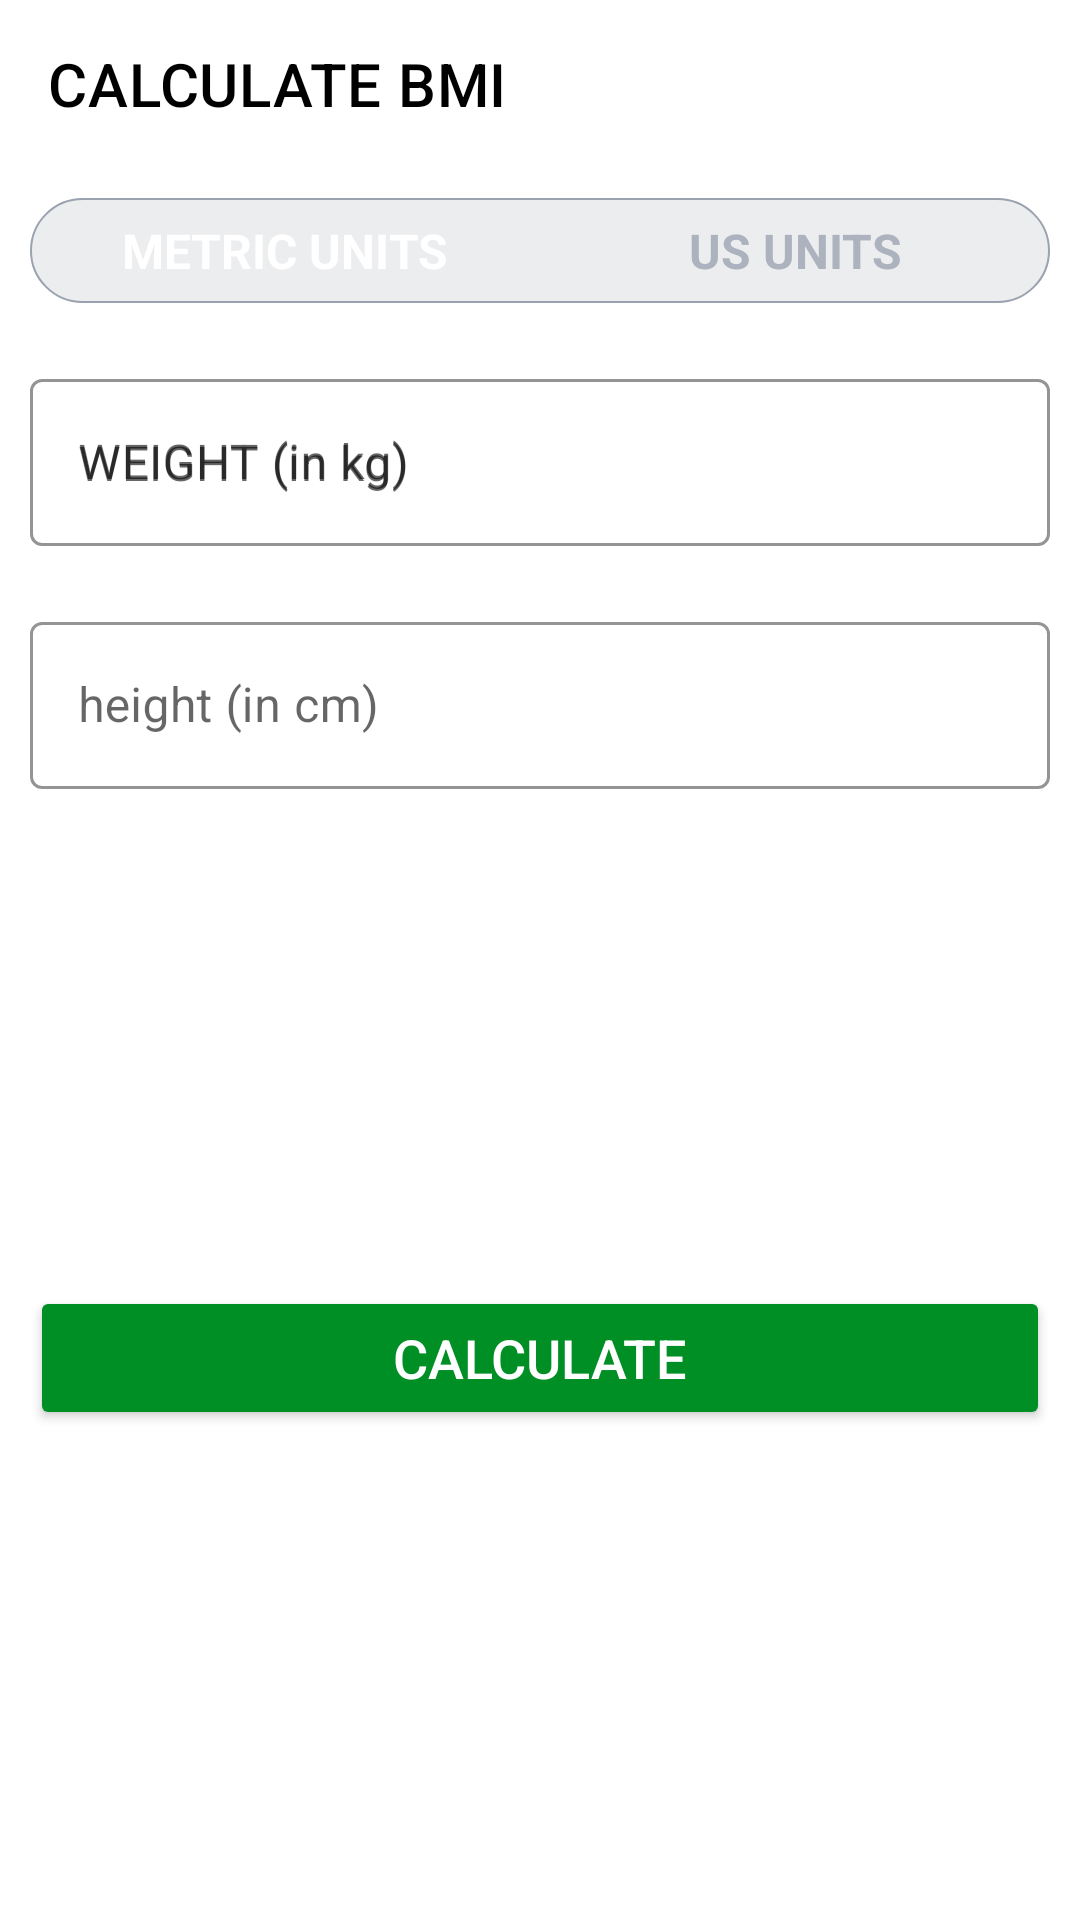

Produce the Android XML layout that renders to this screen, including the resource entries it uses.
<!-- AndroidManifest.xml: application theme Theme.7MinWorkOutApp -->
<!-- res/layout/activity_bmi.xml -->
<?xml version="1.0" encoding="utf-8"?>
<RelativeLayout xmlns:android="http://schemas.android.com/apk/res/android"
    xmlns:app="http://schemas.android.com/apk/res-auto"
    xmlns:tools="http://schemas.android.com/tools"
    android:layout_width="match_parent"
    android:layout_height="match_parent"
    android:orientation="vertical"
    android:background="@color/white"
    tools:context=".BMI">

    <androidx.appcompat.widget.Toolbar
        android:id="@+id/toolBarBmi"
        android:layout_width="match_parent"
        android:layout_height="?android:attr/actionBarSize"
        android:background="@color/white"
        android:theme="@style/ToolBarTheme"
        app:title="CALCULATE BMI"
        app:titleTextColor="@color/black" />

    <RadioGroup
        android:id="@+id/radio"
        android:layout_width="match_parent"
        android:layout_height="wrap_content"
        android:layout_below="@+id/toolBarBmi"
        android:orientation="horizontal"
        android:layout_margin="10dp"
        android:background="@drawable/radio_background">

        <RadioButton
            android:id="@+id/rbMetric"
            android:layout_width="0dp"
            android:layout_height="35dp"
            android:layout_weight="0.5"
            android:gravity="center"
            android:button="@null"
            android:background="@drawable/unit_tab_selector"
            android:checked="true"
            android:textColor="@drawable/text_color_selector"
            android:text="@string/metric_units"
            android:textStyle="bold"
            android:textSize="16sp"/>
        <RadioButton
            android:id="@+id/rbUS"
            android:layout_width="0dp"
            android:layout_height="35dp"
            android:layout_weight="0.5"
            android:gravity="center"
            android:button="@null"
            android:background="@drawable/unit_tab_selector"
            android:checked="false"
            android:textColor="@drawable/text_color_selector"
            android:text="@string/us_units"
            android:textStyle="bold"
            android:textSize="16sp"/>
    </RadioGroup>

    <com.google.android.material.textfield.TextInputLayout
        android:id="@+id/metricInput"
        android:layout_width="match_parent"
        android:layout_height="wrap_content"
        android:layout_margin="10dp"
        android:hint="@string/weight_in_kg"
        android:layout_below="@+id/radio"
        app:boxStrokeColor="@color/colorAccent"
        app:hintTextColor="@color/colorAccent"
        style="@style/Widget.MaterialComponents.TextInputLayout.OutlinedBox">

        <androidx.appcompat.widget.AppCompatEditText
            android:id="@+id/weight"
            android:layout_width="match_parent"
            android:layout_height="wrap_content"
            android:hint="@string/weight_in_kg"
            android:inputType="numberDecimal"
            android:textColor="@color/colorAccent"
            android:textSize="16sp" />

    </com.google.android.material.textfield.TextInputLayout>

    <com.google.android.material.textfield.TextInputLayout
        android:id="@+id/metricHeight"
        android:layout_width="match_parent"
        android:layout_height="wrap_content"
        android:layout_margin="10dp"
        app:boxStrokeColor="@color/colorAccent"
        app:hintTextColor="@color/colorAccent"
        android:layout_below="@+id/metricInput"
        style="@style/Widget.MaterialComponents.TextInputLayout.OutlinedBox">

        <androidx.appcompat.widget.AppCompatEditText
            android:id="@+id/height"
            android:layout_width="match_parent"
            android:layout_height="wrap_content"
            android:hint="@string/height_in_cm"
            android:textSize="16sp"
            android:inputType="numberDecimal"
            android:textColor="@color/colorAccent"
            android:textColorHint="@color/colorAccent"/>
    </com.google.android.material.textfield.TextInputLayout>

    <com.google.android.material.textfield.TextInputLayout
        android:id="@+id/us_feet"
        android:layout_width="180dp"
        android:layout_height="wrap_content"
        android:layout_below="@+id/metricInput"
        app:hintTextColor="@color/colorAccent"
        app:boxStrokeColor="@color/colorAccent"
        android:layout_margin="10dp"
        android:visibility="gone"
        android:layout_marginTop="10dp"
        android:layout_alignParentStart="true"
        style="@style/Widget.MaterialComponents.TextInputLayout.OutlinedBox">

        <androidx.appcompat.widget.AppCompatEditText
            android:id="@+id/feet"
            android:layout_width="match_parent"
            android:layout_height="wrap_content"
            android:hint="@string/feet"
            android:textSize="16sp"
            android:textColor="@color/colorAccent"
            android:inputType="numberDecimal"
            />
    </com.google.android.material.textfield.TextInputLayout>

    <com.google.android.material.textfield.TextInputLayout
        android:id="@+id/us_inch"
        android:layout_width="180dp"
        android:layout_height="wrap_content"
        android:layout_below="@+id/metricInput"
        app:hintTextColor="@color/colorAccent"
        app:boxStrokeColor="@color/colorAccent"
        android:layout_margin="10dp"
        android:visibility="gone"
        android:layout_marginTop="10dp"
        android:layout_alignParentEnd="true"
        style="@style/Widget.MaterialComponents.TextInputLayout.OutlinedBox">

        <androidx.appcompat.widget.AppCompatEditText
            android:id="@+id/inch"
            android:layout_width="match_parent"
            android:layout_height="wrap_content"
            android:hint="@string/inch"
            android:inputType="numberDecimal"
            android:textColor="@color/colorAccent"
            android:textSize="16sp" />
    </com.google.android.material.textfield.TextInputLayout>

    <LinearLayout
        android:id="@+id/llBmiResult"
        android:layout_width="match_parent"
        android:layout_height="wrap_content"
        android:layout_below="@+id/metricHeight"
        android:layout_marginTop="16dp"
        android:gravity="center"
        android:orientation="vertical"
        android:padding="10dp"
        android:visibility="invisible">

        <TextView
            android:id="@+id/tvYourBmi"
            android:layout_width="wrap_content"
            android:layout_height="wrap_content"
            android:text="@string/your_bmi"
            android:textAllCaps="true"
            android:textColor="@color/colorPrimary"
            android:textSize="16sp" />

        <TextView
            android:id="@+id/tvBmiValue"
            android:layout_width="wrap_content"
            android:layout_height="wrap_content"
            android:layout_marginTop="5dp"
            tools:text="15.08"
            android:textColor="@color/colorPrimary"
            android:textSize="18sp"
            android:textStyle="bold" />

        <TextView
            android:id="@+id/tvBmiType"
            android:layout_width="wrap_content"
            android:layout_height="wrap_content"
            android:layout_marginTop="5dp"
            tools:text="Normal"
            android:textColor="@color/colorPrimary"
            android:textSize="18sp" />

        <TextView
            android:id="@+id/tvBmiDesc"
            android:layout_width="wrap_content"
            android:layout_height="wrap_content"
            android:layout_marginTop="5dp"
            tools:text="Normal"
            android:textColor="@color/colorPrimary"
            android:textSize="18sp" />
    </LinearLayout>

    <Button
        android:id="@+id/btnCalculate"
        android:layout_width="match_parent"
        android:layout_height="wrap_content"
        android:layout_below="@+id/llBmiResult"
        android:layout_gravity="bottom"
        android:layout_marginStart="10dp"
        android:layout_marginTop="10dp"
        android:layout_marginEnd="10dp"
        android:layout_marginBottom="10dp"
        android:backgroundTint="@color/colorAccent"
        android:text="@string/calculate"
        android:textColor="@color/white"
        android:textSize="18sp" />


</RelativeLayout>
<!-- resources referenced by this layout -->
<resources>
  <color name="black">#FF000000</color>
  <color name="colorAccent">#008F24</color>
  <color name="colorPrimary">#B2212121</color>
  <color name="white">#FFFFFFFF</color>
  <!-- drawable radio_background (drawable) -->
  <?xml version="1.0" encoding="utf-8"?>
  <shape xmlns:android="http://schemas.android.com/apk/res/android"
      android:shape="rectangle">
  
      <solid android:color="#ECEDEF"/>
  
      <stroke android:width="0.5dp"
          android:color="#9AA2AF"/>
  
      <corners android:radius="30dp"/>
  
  
  </shape>
  <!-- drawable text_color_selector (drawable) -->
  <?xml version="1.0" encoding="utf-8"?>
  <selector xmlns:android="http://schemas.android.com/apk/res/android">
      <item android:color= "@color/white" android:state_checked="true"/>
  
      <item android:color= "#ADB3BE" android:state_checked="false"/>
  
  </selector>
  <string name="calculate">Calculate</string>
  <string name="feet">Feet</string>
  <string name="height_in_cm">height (in cm)</string>
  <string name="inch">Inch</string>
  <string name="metric_units">METRIC UNITS</string>
  <string name="us_units">US UNITS</string>
  <string name="weight_in_kg">WEIGHT (in kg)</string>
  <string name="your_bmi">Your BMI</string>
  <style name="ToolBarTheme" parent="@style/ThemeOverlay.MaterialComponents.ActionBar">
          <item name="colorControlNormal">#000000</item>
      </style>
  <style name="Theme.7MinWorkOutApp" parent="Theme.MaterialComponents.DayNight.NoActionBar">
          
          <item name="colorPrimary">@color/purple_500</item>
          <item name="colorPrimaryVariant">@color/purple_700</item>
          <item name="colorOnPrimary">@color/white</item>
          
          <item name="colorSecondary">@color/teal_200</item>
          <item name="colorSecondaryVariant">@color/teal_700</item>
          <item name="colorOnSecondary">@color/black</item>
          
          <item name="android:statusBarColor" tools:targetApi="l">?attr/colorPrimaryVariant</item>
          
      </style>
  <color name="purple_500">#FF6200EE</color>
  <color name="purple_700">#FF3700B3</color>
  <color name="teal_200">#FF03DAC5</color>
  <color name="teal_700">#FF018786</color>
</resources>
